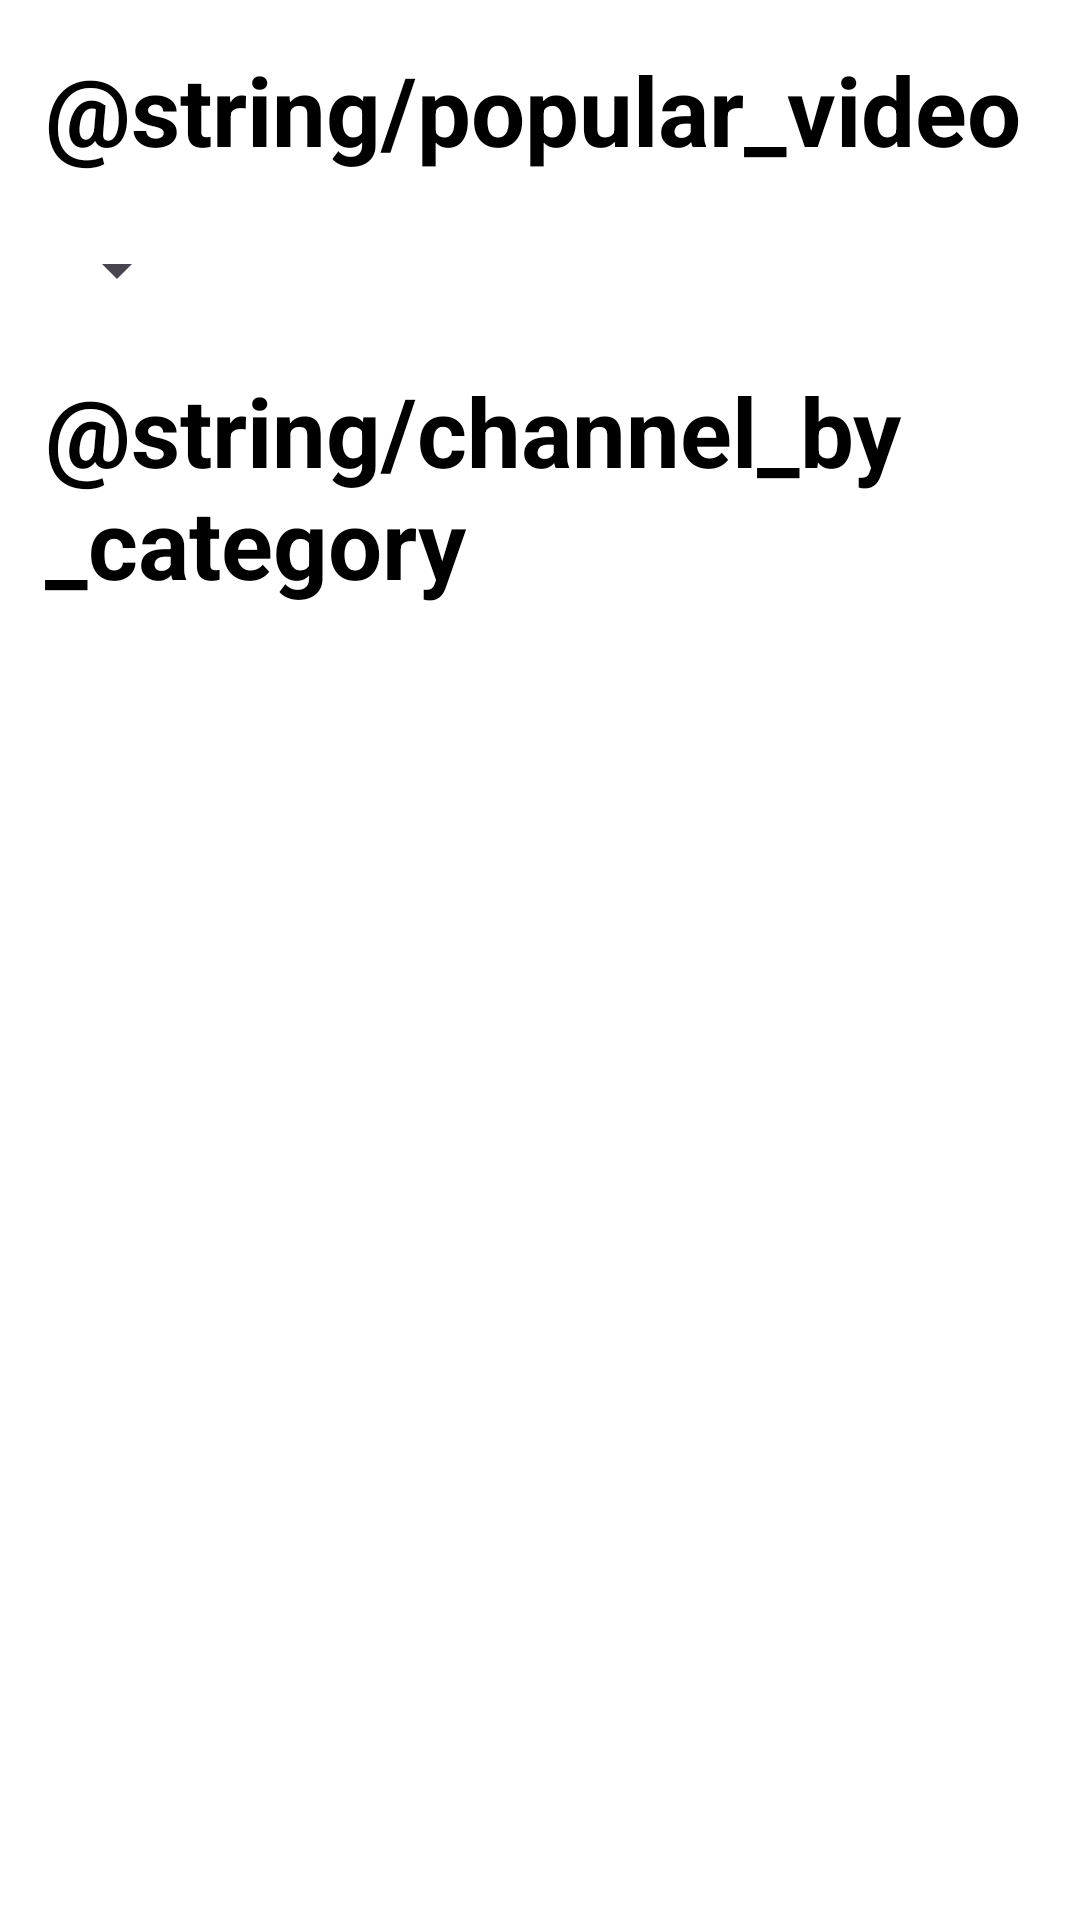

Layout XML and referenced resources for this Android screen:
<!-- AndroidManifest.xml: application theme Theme.YMediaApp -->
<!-- res/layout/fragment_home.xml -->
<?xml version="1.0" encoding="utf-8"?>
<androidx.constraintlayout.widget.ConstraintLayout xmlns:android="http://schemas.android.com/apk/res/android"
    xmlns:app="http://schemas.android.com/apk/res-auto"
    android:id="@+id/homeFragment"

    xmlns:tools="http://schemas.android.com/tools"
    android:layout_width="match_parent"
    android:layout_height="match_parent"
    android:paddingStart="15dp"
    android:paddingTop="15dp"
    android:background="@color/white"
    android:clickable="true"
    tools:context=".presentation.home.HomeFragment">

    <TextView
        android:id="@+id/tvPopularVideo"
        style="@style/head_line_text_view"
        android:layout_width="match_parent"
        android:layout_height="wrap_content"
        android:text="@string/popular_video"
        app:layout_constraintStart_toStartOf="parent"
        app:layout_constraintTop_toTopOf="parent" />


    <androidx.recyclerview.widget.RecyclerView
        android:id="@+id/rvPopularVideo"
        android:layout_width="match_parent"
        android:layout_height="wrap_content"
        android:layout_marginTop="10dp"
        android:orientation="horizontal"
        app:layoutManager="androidx.recyclerview.widget.LinearLayoutManager"
        app:layout_constraintTop_toBottomOf="@+id/tvPopularVideo"
        tools:listitem="@layout/rv_item_home" />

    <Spinner
        android:id="@+id/spinnerCategory"
        android:layout_width="wrap_content"
        android:layout_height="wrap_content"
        android:layout_marginTop="10dp"
        android:text="@string/category"
        tools:listitem="@layout/spinner_item_home"
        app:layout_constraintStart_toStartOf="parent"
        app:layout_constraintTop_toBottomOf="@id/rvPopularVideo" />

    <androidx.recyclerview.widget.RecyclerView
        android:id="@+id/rvCategory"
        android:layout_width="match_parent"
        android:layout_height="wrap_content"
        android:layout_marginTop="10dp"
        android:orientation="horizontal"
        app:layoutManager="androidx.recyclerview.widget.LinearLayoutManager"
        app:layout_constraintTop_toBottomOf="@+id/spinnerCategory"
        tools:listitem="@layout/rv_item_home" />

    <TextView
        android:id="@+id/tvCategoryChannel"
        style="@style/head_line_text_view"
        android:layout_width="match_parent"
        android:layout_height="wrap_content"
        android:layout_marginTop="10dp"
        android:text="@string/channel_by_category"
        app:layout_constraintStart_toStartOf="parent"
        app:layout_constraintTop_toBottomOf="@id/rvCategory" />

    <androidx.recyclerview.widget.RecyclerView
        android:id="@+id/rvCategoryChannel"
        android:layout_width="match_parent"
        android:layout_height="wrap_content"
        android:layout_marginTop="10dp"
        android:orientation="horizontal"
        app:layoutManager="androidx.recyclerview.widget.LinearLayoutManager"
        app:layout_constraintTop_toBottomOf="@+id/tvCategoryChannel"
        tools:listitem="@layout/rv_item_home" />

</androidx.constraintlayout.widget.ConstraintLayout>
<!-- res/layout/rv_item_home.xml (included above) -->
<?xml version="1.0" encoding="utf-8"?>
<androidx.constraintlayout.widget.ConstraintLayout xmlns:android="http://schemas.android.com/apk/res/android"
    xmlns:app="http://schemas.android.com/apk/res-auto"
    android:layout_width="180dp"
    android:layout_height="160dp"
    android:paddingEnd="15dp">

    <ImageView
        android:id="@+id/ivTitle"
        android:layout_width="match_parent"
        android:layout_height="110dp"
        android:background="@color/black"
        android:src="@drawable/ic_launcher_foreground"
        app:layout_constraintTop_toTopOf="parent" />

    <TextView
        android:id="@+id/tvTitle"
        android:layout_width="match_parent"
        android:layout_height="0dp"
        android:maxLines="2"
        android:text="@string/channel_by_category"
        style="@style/body_text_view"
        app:layout_constraintBottom_toBottomOf="parent"
        app:layout_constraintEnd_toEndOf="parent"
        app:layout_constraintStart_toStartOf="parent"
        app:layout_constraintTop_toBottomOf="@+id/ivTitle" />
</androidx.constraintlayout.widget.ConstraintLayout>
<!-- res/layout/spinner_item_home.xml (included above) -->
<?xml version="1.0" encoding="utf-8"?>
<TextView xmlns:android="http://schemas.android.com/apk/res/android"
    android:id="@+id/tvSpinnerItem"
    android:layout_width="match_parent"
    android:layout_height="wrap_content"
    style="@style/spinner_item"
    android:background="@color/white"/>
<!-- resources referenced by this layout -->
<resources>
  <color name="black">#FF000000</color>
  <color name="white">#FFFFFFFF</color>
  <!-- drawable ic_launcher_foreground: webp bitmap (mipmap-hdpi, 950 bytes) -->
  <style name="body_text_view" parent="android:Widget.TextView">
          <item name="android:textSize">20sp</item>
          <item name="android:textColor">@color/black</item>
      </style>
  <style name="head_line_text_view" parent="android:Widget.TextView">
          <item name="android:textSize">32sp</item>
          <item name="android:textStyle">bold</item>
          <item name="android:textColor">@color/black</item>
      </style>
  <style name="spinner_item">
          <item name="android:textSize">32sp</item>
          <item name="android:textStyle">bold</item>
          <item name="android:textColor">@color/black</item>
      </style>
  <style name="Theme.YMediaApp" parent="Base.Theme.YMediaApp" />
  <style name="Base.Theme.YMediaApp" parent="Theme.Material3.DayNight.NoActionBar">
          
          
      </style>
</resources>
